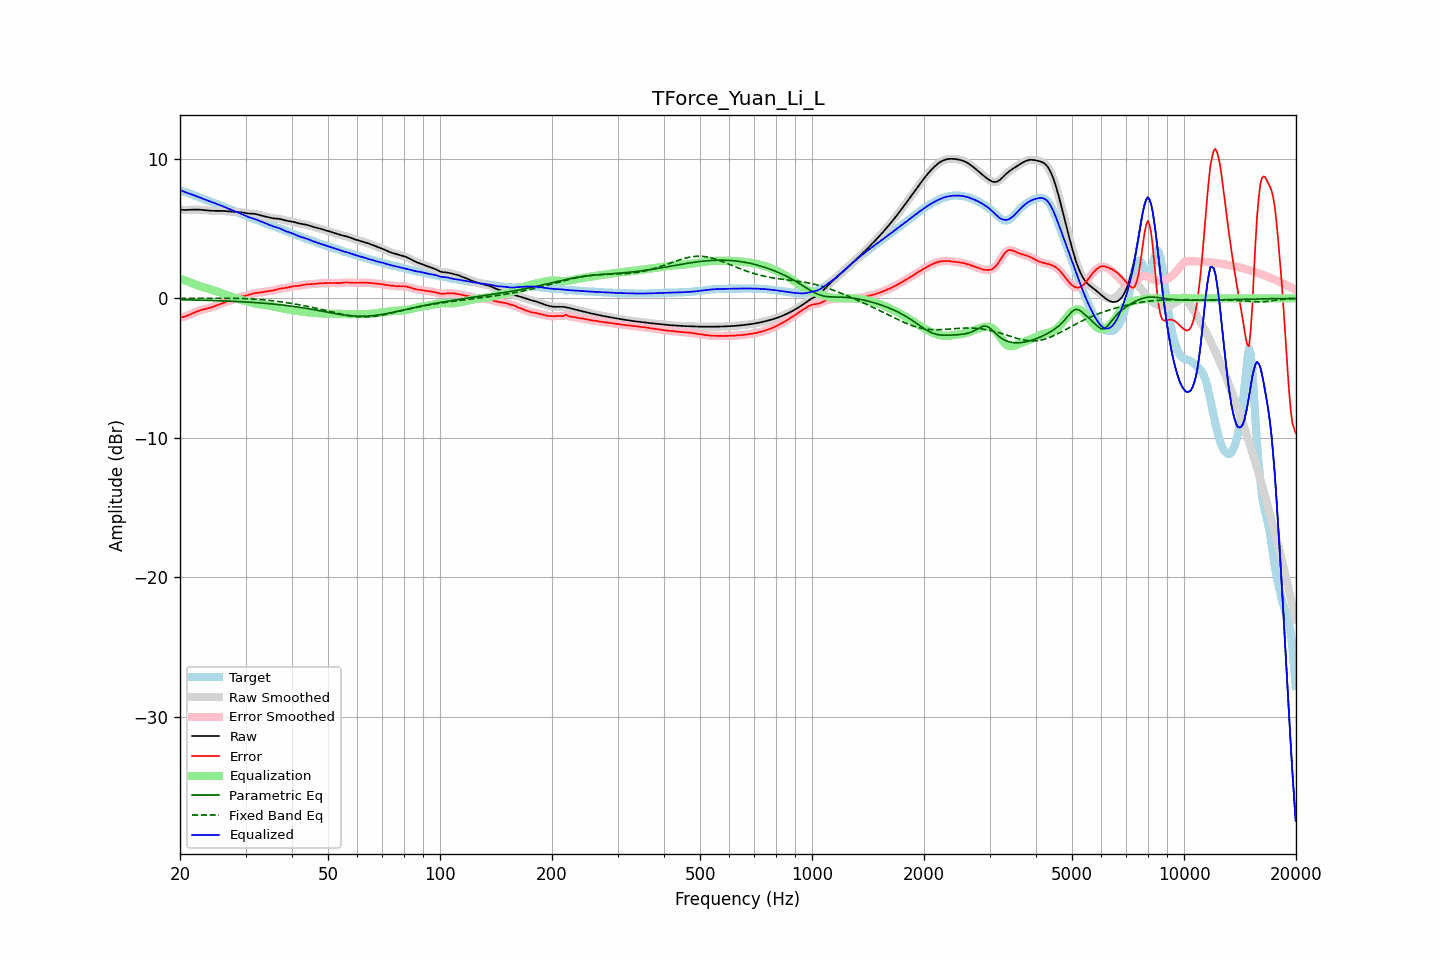

The file beside this chart, header and first rows:
frequency, raw, error, smoothed, error_smoothed, equalization, parametric_eq, fixed_band_eq, equalized_raw, equalized_smoothed, target
20.00, 6.36, -1.39, 6.36, -1.39, 1.41, -0.10, -0.01, 7.77, 7.77, 7.76
20.20, 6.35, -1.36, 6.35, -1.36, 1.37, -0.10, -0.00, 7.72, 7.72, 7.72
20.40, 6.35, -1.33, 6.35, -1.33, 1.33, -0.10, -0.00, 7.68, 7.68, 7.68
20.61, 6.34, -1.30, 6.34, -1.30, 1.29, -0.10, -0.00, 7.63, 7.63, 7.64
20.81, 6.34, -1.26, 6.34, -1.26, 1.25, -0.11, -0.00, 7.59, 7.59, 7.60
21.02, 6.35, -1.22, 6.35, -1.22, 1.20, -0.11, -0.00, 7.55, 7.55, 7.56
21.23, 6.35, -1.17, 6.35, -1.17, 1.16, -0.11, -0.00, 7.51, 7.51, 7.52
21.44, 6.36, -1.12, 6.36, -1.12, 1.12, -0.11, -0.00, 7.47, 7.47, 7.48
21.66, 6.36, -1.07, 6.36, -1.07, 1.07, -0.12, -0.00, 7.43, 7.43, 7.43
21.87, 6.37, -1.02, 6.37, -1.02, 1.02, -0.12, -0.00, 7.39, 7.39, 7.38
22.09, 6.37, -0.97, 6.37, -0.97, 0.97, -0.12, 0.00, 7.34, 7.34, 7.34
22.31, 6.37, -0.92, 6.37, -0.92, 0.93, -0.12, 0.00, 7.29, 7.29, 7.29
22.54, 6.36, -0.88, 6.36, -0.88, 0.88, -0.13, 0.00, 7.25, 7.25, 7.24
22.76, 6.35, -0.84, 6.35, -0.84, 0.85, -0.13, 0.00, 7.20, 7.20, 7.20
22.99, 6.34, -0.81, 6.34, -0.81, 0.81, -0.13, 0.00, 7.16, 7.16, 7.15
23.22, 6.33, -0.78, 6.33, -0.78, 0.78, -0.14, 0.00, 7.11, 7.11, 7.11
23.45, 6.32, -0.75, 6.32, -0.75, 0.75, -0.14, 0.00, 7.07, 7.07, 7.07
23.69, 6.30, -0.72, 6.30, -0.72, 0.72, -0.14, 0.00, 7.02, 7.02, 7.03
23.92, 6.29, -0.69, 6.29, -0.69, 0.69, -0.15, 0.00, 6.98, 6.98, 6.99
24.16, 6.28, -0.66, 6.28, -0.66, 0.65, -0.15, 0.01, 6.94, 6.94, 6.94
24.40, 6.28, -0.62, 6.28, -0.62, 0.62, -0.15, 0.01, 6.90, 6.90, 6.90
24.65, 6.28, -0.58, 6.28, -0.58, 0.58, -0.16, 0.01, 6.85, 6.85, 6.86
24.89, 6.28, -0.54, 6.28, -0.54, 0.54, -0.16, 0.01, 6.81, 6.81, 6.81
25.14, 6.28, -0.49, 6.28, -0.49, 0.49, -0.17, 0.01, 6.77, 6.77, 6.77
25.39, 6.28, -0.45, 6.28, -0.45, 0.45, -0.17, 0.01, 6.73, 6.73, 6.73
25.65, 6.28, -0.40, 6.28, -0.40, 0.40, -0.17, 0.01, 6.68, 6.68, 6.68
25.91, 6.28, -0.36, 6.28, -0.36, 0.36, -0.18, 0.01, 6.64, 6.64, 6.63
26.16, 6.27, -0.32, 6.27, -0.32, 0.32, -0.18, 0.01, 6.59, 6.59, 6.59
26.43, 6.26, -0.28, 6.26, -0.28, 0.28, -0.19, 0.01, 6.54, 6.54, 6.54
26.69, 6.25, -0.24, 6.25, -0.24, 0.24, -0.19, 0.01, 6.49, 6.49, 6.49
26.96, 6.24, -0.20, 6.24, -0.20, 0.20, -0.20, 0.01, 6.44, 6.44, 6.44
27.23, 6.23, -0.17, 6.23, -0.17, 0.16, -0.20, 0.01, 6.39, 6.39, 6.40
27.50, 6.22, -0.13, 6.22, -0.13, 0.12, -0.21, 0.00, 6.34, 6.34, 6.35
27.77, 6.21, -0.09, 6.21, -0.09, 0.08, -0.21, 0.00, 6.30, 6.30, 6.30
28.05, 6.21, -0.05, 6.21, -0.05, 0.04, -0.22, 0.00, 6.25, 6.25, 6.25
28.33, 6.20, -0.00, 6.20, -0.00, 0.00, -0.22, -0.00, 6.21, 6.21, 6.21
28.62, 6.20, 0.04, 6.20, 0.04, -0.03, -0.23, -0.00, 6.16, 6.16, 6.16
28.90, 6.19, 0.08, 6.19, 0.08, -0.07, -0.23, -0.01, 6.12, 6.12, 6.11
29.19, 6.17, 0.11, 6.17, 0.11, -0.11, -0.24, -0.01, 6.07, 6.07, 6.06
29.48, 6.16, 0.14, 6.16, 0.14, -0.14, -0.25, -0.01, 6.02, 6.02, 6.01
29.78, 6.14, 0.17, 6.14, 0.17, -0.17, -0.25, -0.02, 5.96, 5.96, 5.97
30.08, 6.11, 0.19, 6.12, 0.20, -0.21, -0.26, -0.02, 5.91, 5.91, 5.92
30.38, 6.10, 0.22, 6.10, 0.23, -0.24, -0.27, -0.03, 5.86, 5.86, 5.87
30.68, 6.08, 0.26, 6.09, 0.26, -0.27, -0.27, -0.03, 5.82, 5.82, 5.82
30.99, 6.08, 0.30, 6.08, 0.30, -0.30, -0.28, -0.04, 5.78, 5.78, 5.78
31.30, 6.07, 0.34, 6.07, 0.34, -0.33, -0.29, -0.04, 5.75, 5.75, 5.73
31.61, 6.06, 0.37, 6.06, 0.37, -0.35, -0.30, -0.05, 5.71, 5.71, 5.70
31.93, 6.05, 0.39, 6.05, 0.39, -0.38, -0.30, -0.06, 5.67, 5.67, 5.66
32.24, 6.02, 0.40, 6.02, 0.40, -0.40, -0.31, -0.07, 5.63, 5.63, 5.63
32.57, 6.00, 0.41, 6.00, 0.41, -0.42, -0.32, -0.08, 5.58, 5.58, 5.59
32.89, 5.96, 0.42, 5.96, 0.42, -0.44, -0.33, -0.09, 5.53, 5.53, 5.54
33.22, 5.93, 0.44, 5.93, 0.44, -0.45, -0.34, -0.10, 5.48, 5.48, 5.49
33.55, 5.90, 0.47, 5.90, 0.47, -0.47, -0.35, -0.11, 5.43, 5.43, 5.43
33.89, 5.87, 0.49, 5.87, 0.49, -0.48, -0.36, -0.12, 5.39, 5.39, 5.38
34.23, 5.84, 0.51, 5.84, 0.51, -0.50, -0.37, -0.13, 5.35, 5.35, 5.34
34.57, 5.81, 0.52, 5.81, 0.52, -0.51, -0.38, -0.14, 5.30, 5.30, 5.29
34.92, 5.78, 0.53, 5.78, 0.53, -0.54, -0.39, -0.15, 5.25, 5.25, 5.25
35.27, 5.76, 0.54, 5.76, 0.55, -0.56, -0.40, -0.17, 5.20, 5.20, 5.22
35.62, 5.74, 0.57, 5.74, 0.57, -0.58, -0.41, -0.18, 5.16, 5.16, 5.18
35.97, 5.73, 0.60, 5.73, 0.60, -0.60, -0.42, -0.19, 5.13, 5.13, 5.13
... 635 more rows
